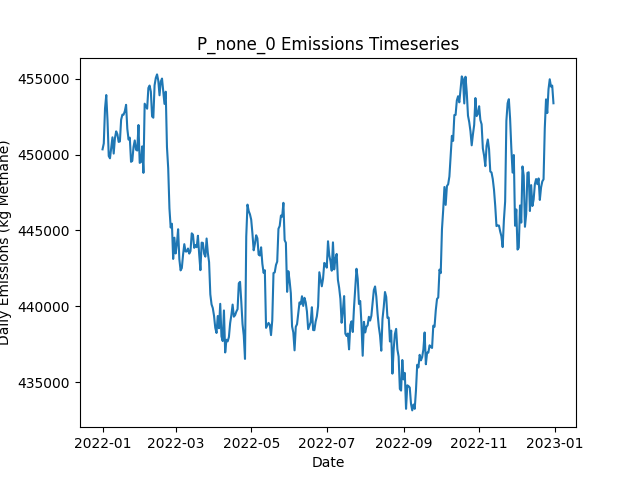

The data file committed next to this chart (first rows):
Date, Daily Emissions (Kg Methane), Daily Mitigable Emissions (Kg Methane), Daily Non-Mitigable Emissions (Kg Methan…, Daily Cost ($), Active Leaks, New Leaks, Leaks Repaired, Leaks Naturally Repaired, Leaks Tagged, Daily Repair Cost ($), Daily Natural Repair Cost ($)
2022-01-01, 450352, 97356, 352996, 0.00000, 3562, 3581, 0, 14, 0, 0, 2800
2022-01-02, 450743, 97747, 352996, 0.00000, 3560, 10, 0, 10, 0, 0, 2000
2022-01-03, 453055, 97536, 355519, 0.00000, 3563, 12, 0, 6, 0, 0, 1200
2022-01-04, 453934, 97552, 356383, 0.00000, 3557, 10, 0, 13, 0, 0, 2600
2022-01-05, 452270, 97218, 355052, 0.00000, 3551, 5, 0, 7, 0, 0, 1400
2022-01-06, 449910, 97070, 352840, 0.00000, 3549, 9, 0, 7, 0, 0, 1400
2022-01-07, 449760, 96920, 352840, 0.00000, 3556, 12, 0, 4, 0, 0, 800
2022-01-08, 450475, 96667, 353808, 0.00000, 3551, 6, 0, 9, 0, 0, 1800
2022-01-09, 451145, 96853, 354292, 0.00000, 3553, 10, 0, 5, 0, 0, 1000
2022-01-10, 450073, 96922, 353151, 0.00000, 3556, 9, 0, 2, 0, 0, 400
2022-01-11, 451094, 96854, 354240, 0.00000, 3558, 12, 0, 7, 0, 0, 1400
2022-01-12, 451538, 96814, 354724, 0.00000, 3554, 8, 0, 9, 0, 0, 1800
2022-01-13, 451344, 97294, 354050, 0.00000, 3561, 17, 0, 7, 0, 0, 1400
2022-01-14, 450840, 97966, 352875, 0.00000, 3568, 14, 0, 4, 0, 0, 800
2022-01-15, 450874, 98189, 352685, 0.00000, 3570, 8, 0, 3, 0, 0, 600
2022-01-16, 452306, 98083, 354223, 0.00000, 3569, 8, 0, 7, 0, 0, 1400
2022-01-17, 452638, 98121, 354516, 0.00000, 3570, 9, 0, 8, 0, 0, 1600
2022-01-18, 452641, 98211, 354430, 0.00000, 3569, 8, 0, 7, 0, 0, 1400
2022-01-19, 452877, 98067, 354810, 0.00000, 3570, 13, 0, 8, 0, 0, 1600
2022-01-20, 453288, 98271, 355018, 0.00000, 3573, 8, 0, 5, 0, 0, 1000
2022-01-21, 451703, 95355, 356348, 0.00000, 3568, 10, 0, 13, 0, 0, 2600
2022-01-22, 450994, 95613, 355380, 0.00000, 3562, 9, 0, 11, 0, 0, 2200
2022-01-23, 451124, 95657, 355467, 0.00000, 3561, 8, 0, 8, 0, 0, 1600
2022-01-24, 449529, 95790, 353739, 0.00000, 3557, 11, 0, 8, 0, 0, 1600
2022-01-25, 449588, 95677, 353912, 0.00000, 3551, 3, 0, 8, 0, 0, 1600
2022-01-26, 450510, 95717, 354793, 0.00000, 3557, 15, 0, 6, 0, 0, 1200
2022-01-27, 450939, 95749, 355190, 0.00000, 3558, 9, 0, 8, 0, 0, 1600
2022-01-28, 450324, 95808, 354516, 0.00000, 3561, 13, 0, 7, 0, 0, 1400
2022-01-29, 450275, 95741, 354534, 0.00000, 3559, 7, 0, 7, 0, 0, 1400
2022-01-30, 451957, 95696, 356262, 0.00000, 3562, 9, 0, 5, 0, 0, 1000
2022-01-31, 449461, 95964, 353497, 0.00000, 3560, 13, 0, 7, 0, 0, 1400
2022-02-01, 449515, 95741, 353773, 0.00000, 3559, 9, 0, 9, 0, 0, 1800
2022-02-02, 450546, 95823, 354724, 0.00000, 3563, 11, 0, 5, 0, 0, 1000
2022-02-03, 448801, 96012, 352788, 0.00000, 3556, 8, 0, 8, 0, 0, 1600
2022-02-04, 453363, 102113, 351251, 0.00000, 3555, 8, 0, 4, 0, 0, 800
2022-02-05, 453193, 102323, 350870, 0.00000, 3555, 11, 0, 9, 0, 0, 1800
2022-02-06, 453031, 102265, 350767, 0.00000, 3555, 10, 0, 7, 0, 0, 1400
2022-02-07, 454400, 103081, 351320, 0.00000, 3557, 12, 0, 6, 0, 0, 1200
2022-02-08, 454561, 103034, 351527, 0.00000, 3554, 11, 0, 12, 0, 0, 2400
2022-02-09, 454154, 103076, 351078, 0.00000, 3559, 13, 0, 6, 0, 0, 1200
2022-02-10, 452521, 102013, 350508, 0.00000, 3555, 6, 0, 9, 0, 0, 1800
2022-02-11, 452439, 102036, 350404, 0.00000, 3561, 11, 0, 3, 0, 0, 600
2022-02-12, 454576, 101788, 352788, 0.00000, 3566, 13, 0, 6, 0, 0, 1200
2022-02-13, 455065, 101862, 353203, 0.00000, 3568, 10, 0, 6, 0, 0, 1200
2022-02-14, 455295, 101885, 353411, 0.00000, 3568, 7, 0, 3, 0, 0, 600
2022-02-15, 454885, 101785, 353100, 0.00000, 3563, 9, 0, 6, 0, 0, 1200
2022-02-16, 453917, 101595, 352322, 0.00000, 3557, 10, 0, 11, 0, 0, 2200
2022-02-17, 454824, 102606, 352218, 0.00000, 3554, 11, 0, 12, 0, 0, 2400
2022-02-18, 455021, 102803, 352218, 0.00000, 3564, 16, 0, 5, 0, 0, 1000
2022-02-19, 454155, 102801, 351354, 0.00000, 3557, 5, 0, 9, 0, 0, 1800
2022-02-20, 453349, 102669, 350680, 0.00000, 3563, 9, 0, 2, 0, 0, 400
2022-02-21, 454153, 102419, 351734, 0.00000, 3563, 9, 0, 8, 0, 0, 1600
2022-02-22, 450504, 101846, 348659, 0.00000, 3561, 10, 0, 3, 0, 0, 600
2022-02-23, 449102, 102448, 346654, 0.00000, 3559, 7, 0, 5, 0, 0, 1000
2022-02-24, 446458, 102310, 344148, 0.00000, 3551, 5, 0, 10, 0, 0, 2000
2022-02-25, 445192, 102323, 342870, 0.00000, 3544, 6, 0, 6, 0, 0, 1200
2022-02-26, 445446, 102369, 343077, 0.00000, 3549, 11, 0, 5, 0, 0, 1000
2022-02-27, 443125, 101879, 341245, 0.00000, 3545, 12, 0, 10, 0, 0, 2000
2022-02-28, 444525, 101949, 342576, 0.00000, 3550, 12, 0, 3, 0, 0, 600
2022-03-01, 443485, 101963, 341522, 0.00000, 3548, 10, 0, 10, 0, 0, 2000
... 305 more rows
